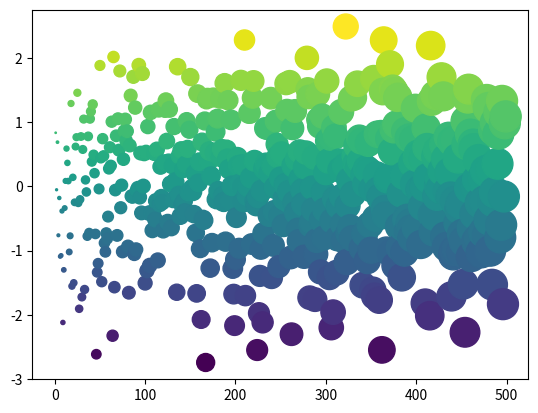

Write Python code to recreate this figure. (Note: this script raises an exception after producing the figure.)
import numpy as np
import matplotlib.pyplot as plt
plt.ion()

x = np.arange(500)
y = np.random.randn(500)

fig, ax = plt.subplots()
ax.scatter(x, y, c=y, s=x)

import brightway2 as bw